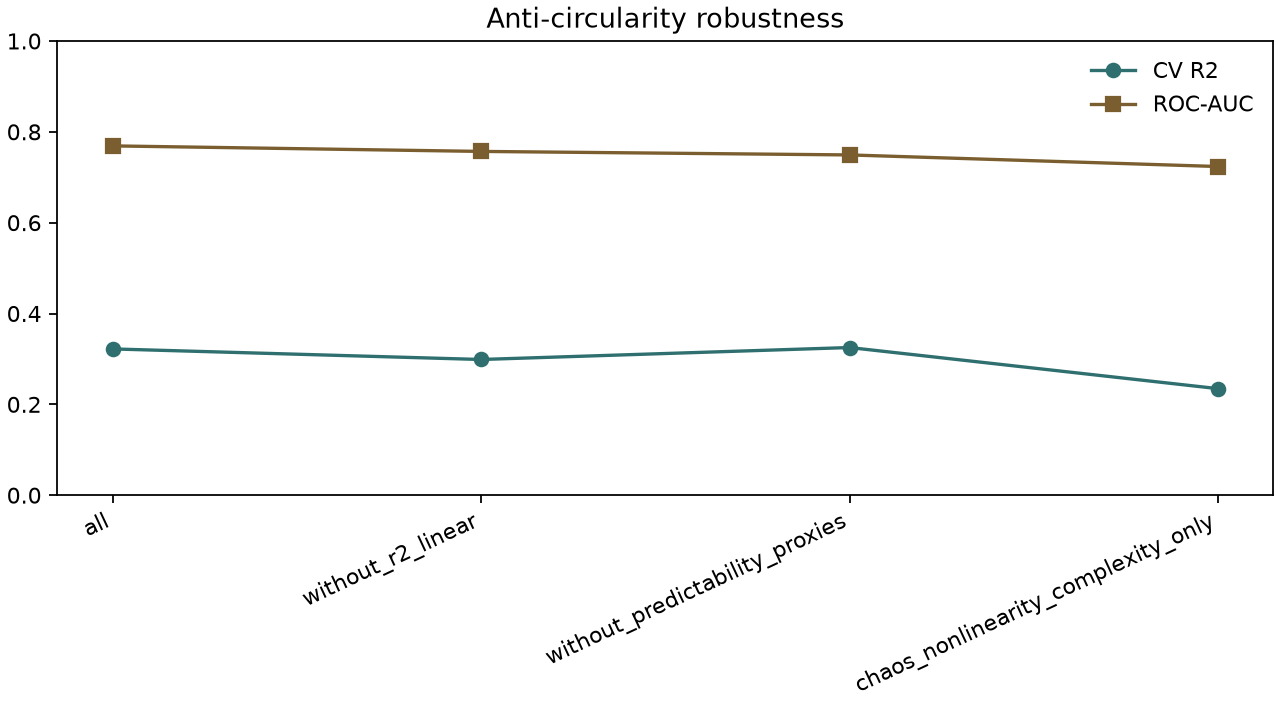

Source data for this figure (header and first rows):
feature_set, description, n_samples, n_candidate_features, n_features_used, features_used, regression_r2_mean, regression_mae_mean, classification_roc_auc_mean, top_features, notes
all, All schema-v1 core axis fields., 1000, 20, 16, ac_timescale,ami_first_min,mem_capacity,…, 0.322, 0.1616, 0.7691, perm_entropy,lyapunov,snr_db,pred_nrmse_…, SHAP not available; skipped SHAP importa…
without_r2_linear, All core axis fields except the direct l…, 1000, 19, 15, ac_timescale,ami_first_min,mem_capacity,…, 0.2988, 0.1638, 0.7569, perm_entropy,lyapunov,snr_db,nl_gain, SHAP not available; skipped SHAP importa…
without_predictability_proxies, Core axis fields excluding r2_linear, fo…, 1000, 17, 14, ac_timescale,ami_first_min,mem_capacity,…, 0.3251, 0.1625, 0.7492, perm_entropy,spectral_entropy,snr_db,lya…, SHAP not available; skipped SHAP importa…
chaos_nonlinearity_complexity_only, Restricted to chaos, nonlinearity, spect…, 1000, 9, 7, nl_gain,lyapunov,zero_one_K,spectral_ent…, 0.2346, 0.1775, 0.7236, perm_entropy,spectral_entropy,zero_one_K…, SHAP not available; skipped SHAP importa…
